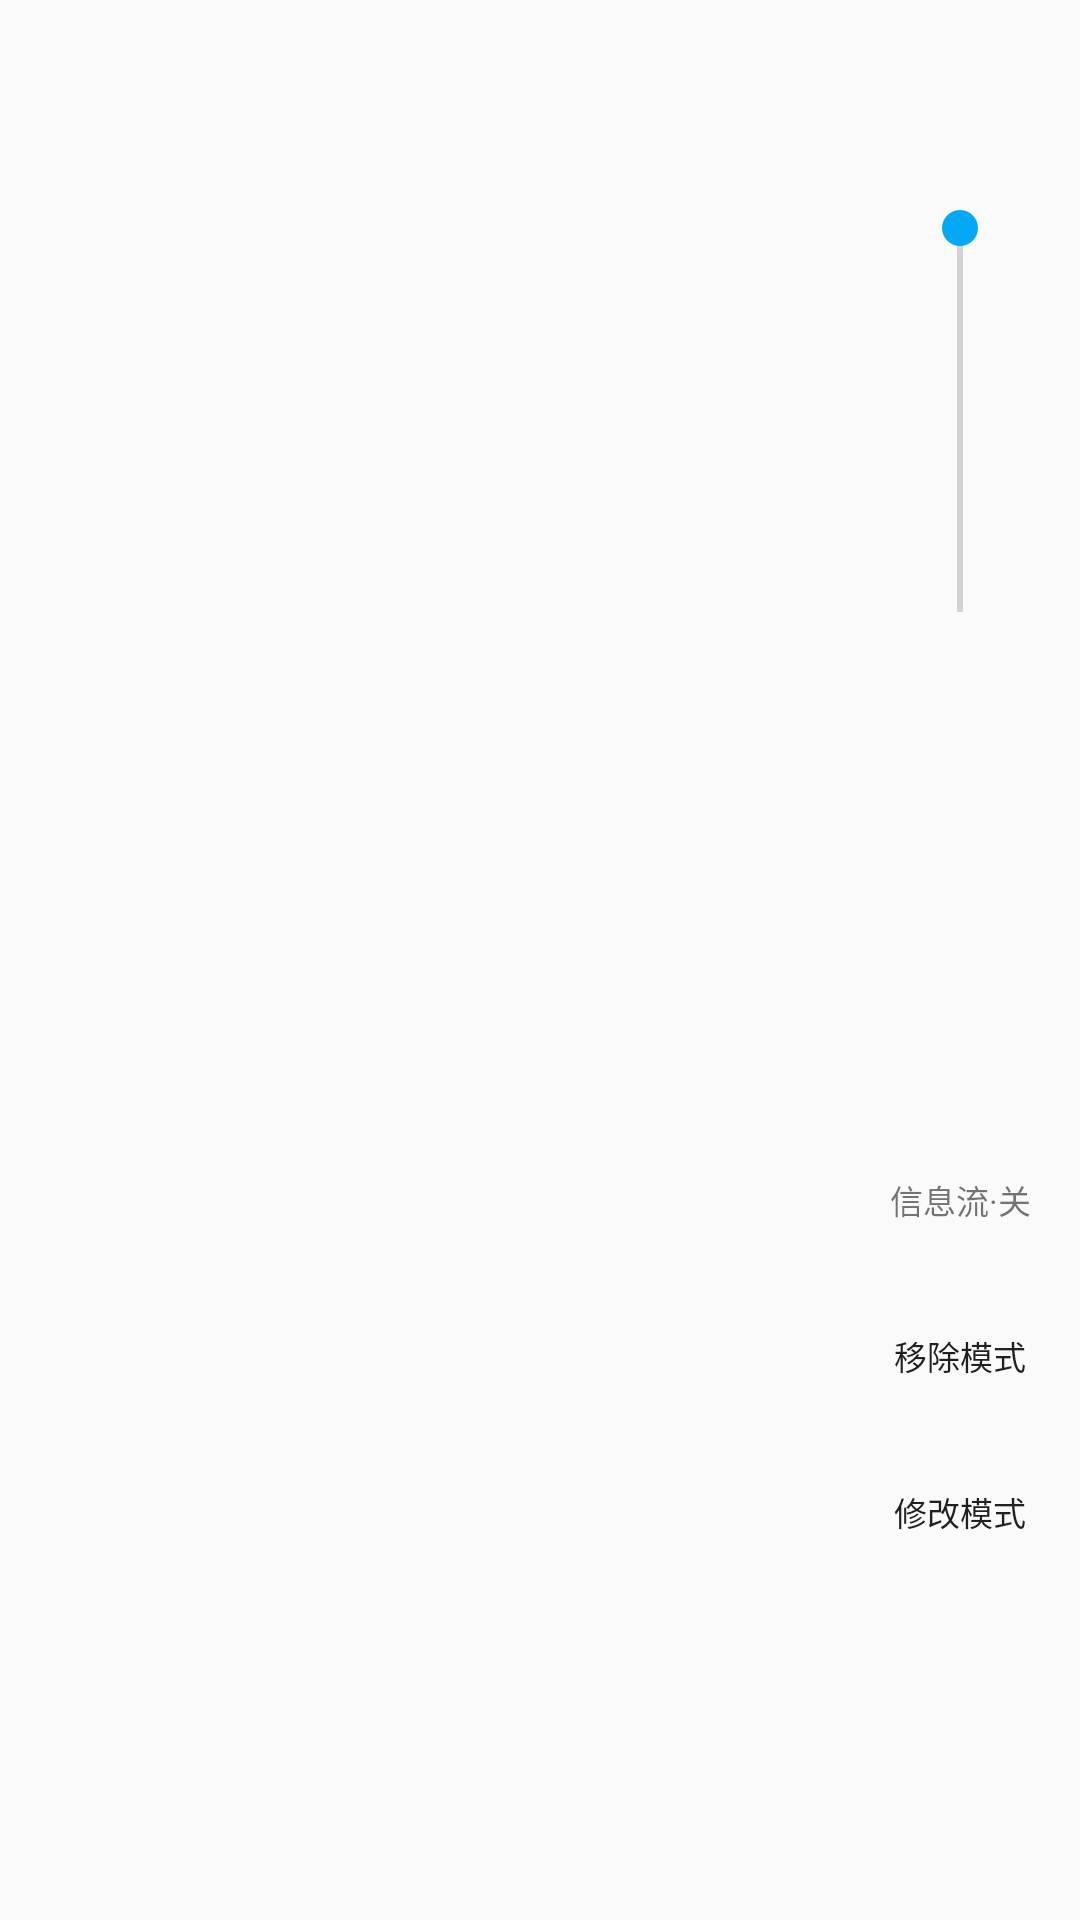

Reconstruct the res/layout file that produces this screen, plus the resources it refers to.
<!-- AndroidManifest.xml: application theme AppTheme -->
<!-- res/layout/panel_node_selector.xml -->
<?xml version="1.0" encoding="utf-8"?>
<FrameLayout xmlns:android="http://schemas.android.com/apk/res/android"
    xmlns:tools="http://schemas.android.com/tools"
    android:layout_width="match_parent"
    android:layout_height="match_parent"
    android:background="@android:color/transparent">

    <LinearLayout
        android:id="@+id/top_content"
        android:layout_width="wrap_content"
        android:layout_height="wrap_content"
        android:layout_gravity="right|center_vertical"
        android:background="@android:color/transparent"
        android:clipToPadding="false"
        android:orientation="vertical"
        android:paddingLeft="4dp"
        android:paddingTop="4dp"
        android:paddingRight="8dp"
        android:paddingBottom="4dp">

        
        <LinearLayout
            android:layout_width="64dp"
            android:layout_height="wrap_content"
            android:layout_gravity="right"
            android:background="@null"
            android:clipChildren="false"
            android:clipToPadding="false"
            android:orientation="vertical"
            android:paddingTop="8dp"
            android:paddingBottom="8dp"
            android:translationZ="9dp"
            tools:gravity="right">

            
            
            <LinearLayout
                android:id="@+id/selection_group"
                android:layout_width="match_parent"
                android:layout_height="wrap_content"
                android:orientation="vertical">

                <FrameLayout
                    android:layout_width="wrap_content"
                    android:layout_height="160dp">

                    <SeekBar
                        android:id="@+id/slider"
                        android:layout_width="160dp"
                        android:layout_height="64dp"
                        android:layout_gravity="center"
                        android:clickable="true"
                        android:rotation="90" />

                </FrameLayout>

                <ImageButton
                    android:id="@+id/exchange"
                    android:layout_width="48dp"
                    android:layout_height="48dp"
                    android:layout_gravity="center"
                    android:layout_marginTop="4dp"
                    android:background="@null"
                    android:contentDescription="@string/accessibility_exchange"
                    android:src="@null" />

                <ImageButton
                    android:id="@+id/Up"
                    android:layout_width="48dp"
                    android:layout_height="48dp"
                    android:layout_gravity="center"
                    android:layout_marginTop="4dp"
                    android:background="@null"
                    android:contentDescription="@string/accessibility_up"
                    android:src="@null" />

                <ImageButton
                    android:id="@+id/Down"
                    android:layout_width="48dp"
                    android:layout_height="48dp"
                    android:layout_gravity="center"
                    android:layout_marginTop="4dp"
                    android:background="@null"
                    android:contentDescription="@string/accessibility_down"
                    android:src="@null" />

            </LinearLayout>

            
            
            <LinearLayout
                android:id="@+id/action_group"
                android:layout_width="64dp"
                android:layout_height="wrap_content"
                android:orientation="vertical">

                <FrameLayout
                    android:id="@+id/info_flow_mode_toggle"
                    android:layout_width="match_parent"
                    android:layout_height="48dp">
                    <TextView
                        android:id="@+id/info_flow_mode_btn"
                        android:layout_width="match_parent"
                        android:layout_height="match_parent"
                        android:layout_gravity="center"
                        android:background="@null"
                        android:gravity="center"
                        android:text="@string/mode_info_flow_off"
                        
                        android:textSize="11sp" />
                </FrameLayout>

                <FrameLayout
                    android:id="@+id/remove_mode_toggle"
                    android:layout_width="match_parent"
                    android:layout_height="48dp"
                    android:layout_marginTop="4dp">

                    <TextView
                        android:id="@+id/remove_mode_btn"
                        android:layout_width="match_parent"
                        android:layout_height="match_parent"
                        android:layout_gravity="center"
                        android:background="@null"
                        android:gravity="center"
                        android:text="@string/mode_remove"
                        android:textColor="?android:textColorPrimary"
                        android:textSize="11sp" />

                </FrameLayout>

                <LinearLayout
                    android:id="@+id/remove_menu"
                    android:layout_width="match_parent"
                    android:layout_height="wrap_content"
                    android:layout_marginTop="4dp"
                    android:orientation="vertical"
                    android:visibility="gone">

                    <ImageButton
                        android:id="@+id/block"
                        android:layout_width="48dp"
                        android:layout_height="48dp"
                        android:layout_gravity="center"
                        android:background="@null"
                        android:contentDescription="@string/accessibility_block"
                        android:src="@null" />

                    <ImageButton
                        android:id="@+id/preview"
                        android:layout_width="48dp"
                        android:layout_height="48dp"
                        android:layout_gravity="center"
                        android:layout_marginTop="4dp"
                        android:background="@null"
                        android:contentDescription="@string/accessibility_preview"
                        android:src="@null" />

                </LinearLayout>

                <FrameLayout
                    android:id="@+id/modify_mode_toggle"
                    android:layout_width="match_parent"
                    android:layout_height="48dp"
                    android:layout_marginTop="4dp">

                    <TextView
                        android:id="@+id/modify_mode_btn"
                        android:layout_width="match_parent"
                        android:layout_height="match_parent"
                        android:layout_gravity="center"
                        android:background="@null"
                        android:gravity="center"
                        android:text="@string/mode_modify"
                        android:textColor="?android:textColorPrimary"
                        android:textSize="11sp" />

                </FrameLayout>

                <LinearLayout
                    android:id="@+id/modify_menu"
                    android:layout_width="match_parent"
                    android:layout_height="wrap_content"
                    android:layout_marginTop="4dp"
                    android:orientation="vertical"
                    android:visibility="gone">

                    <ImageButton
                        android:id="@+id/modify"
                        android:layout_width="48dp"
                        android:layout_height="48dp"
                        android:layout_gravity="center"
                        android:background="@null"
                        android:contentDescription="@string/accessibility_modify"
                        android:src="@null" />

                    <ImageButton
                        android:id="@+id/modify_preview"
                        android:layout_width="48dp"
                        android:layout_height="48dp"
                        android:layout_gravity="center"
                        android:layout_marginTop="4dp"
                        android:background="@null"
                        android:contentDescription="@string/accessibility_modify_preview"
                        android:src="@null" />

                </LinearLayout>

                <ImageButton
                    android:id="@+id/undo"
                    android:layout_width="48dp"
                    android:layout_height="48dp"
                    android:layout_gravity="center"
                    android:layout_marginTop="4dp"
                    android:background="@null"
                    android:contentDescription="@string/accessibility_undo"
                    android:enabled="false"
                    android:src="@null" />

            </LinearLayout>

        </LinearLayout>

    </LinearLayout>

</FrameLayout>
<!-- resources referenced by this layout -->
<resources>
  <string name="accessibility_block">屏蔽</string>
  <string name="accessibility_down">下一个</string>
  <string name="accessibility_exchange">切换位置</string>
  <string name="accessibility_modify">修改属性</string>
  <string name="accessibility_modify_preview">隐藏修改面板并预览</string>
  <string name="accessibility_preview">预览</string>
  <string name="accessibility_undo">撤销上一次编辑</string>
  <string name="accessibility_up">上一个</string>
  <string name="mode_info_flow_off">信息流·关</string>
  <string name="mode_modify">修改模式</string>
  <string name="mode_remove">移除模式</string>
  <style name="AppTheme" parent="Theme.AppCompat.DayNight.NoActionBar">
          <item name="colorPrimary">@color/colorPrimary</item>
          <item name="colorPrimaryDark">@color/colorPrimaryDark</item>
          <item name="colorAccent">@color/colorAccent</item>
          <item name="android:windowLightStatusBar">true</item>
          <item name="android:navigationBarColor">@android:color/transparent</item>
          <item name="android:statusBarColor">@color/colorPrimary</item>
      </style>
  <color name="colorPrimary">#FFFFFF</color>
  <color name="colorPrimaryDark">#FFFFFF</color>
  <color name="colorAccent">#03A9F4</color>
</resources>
